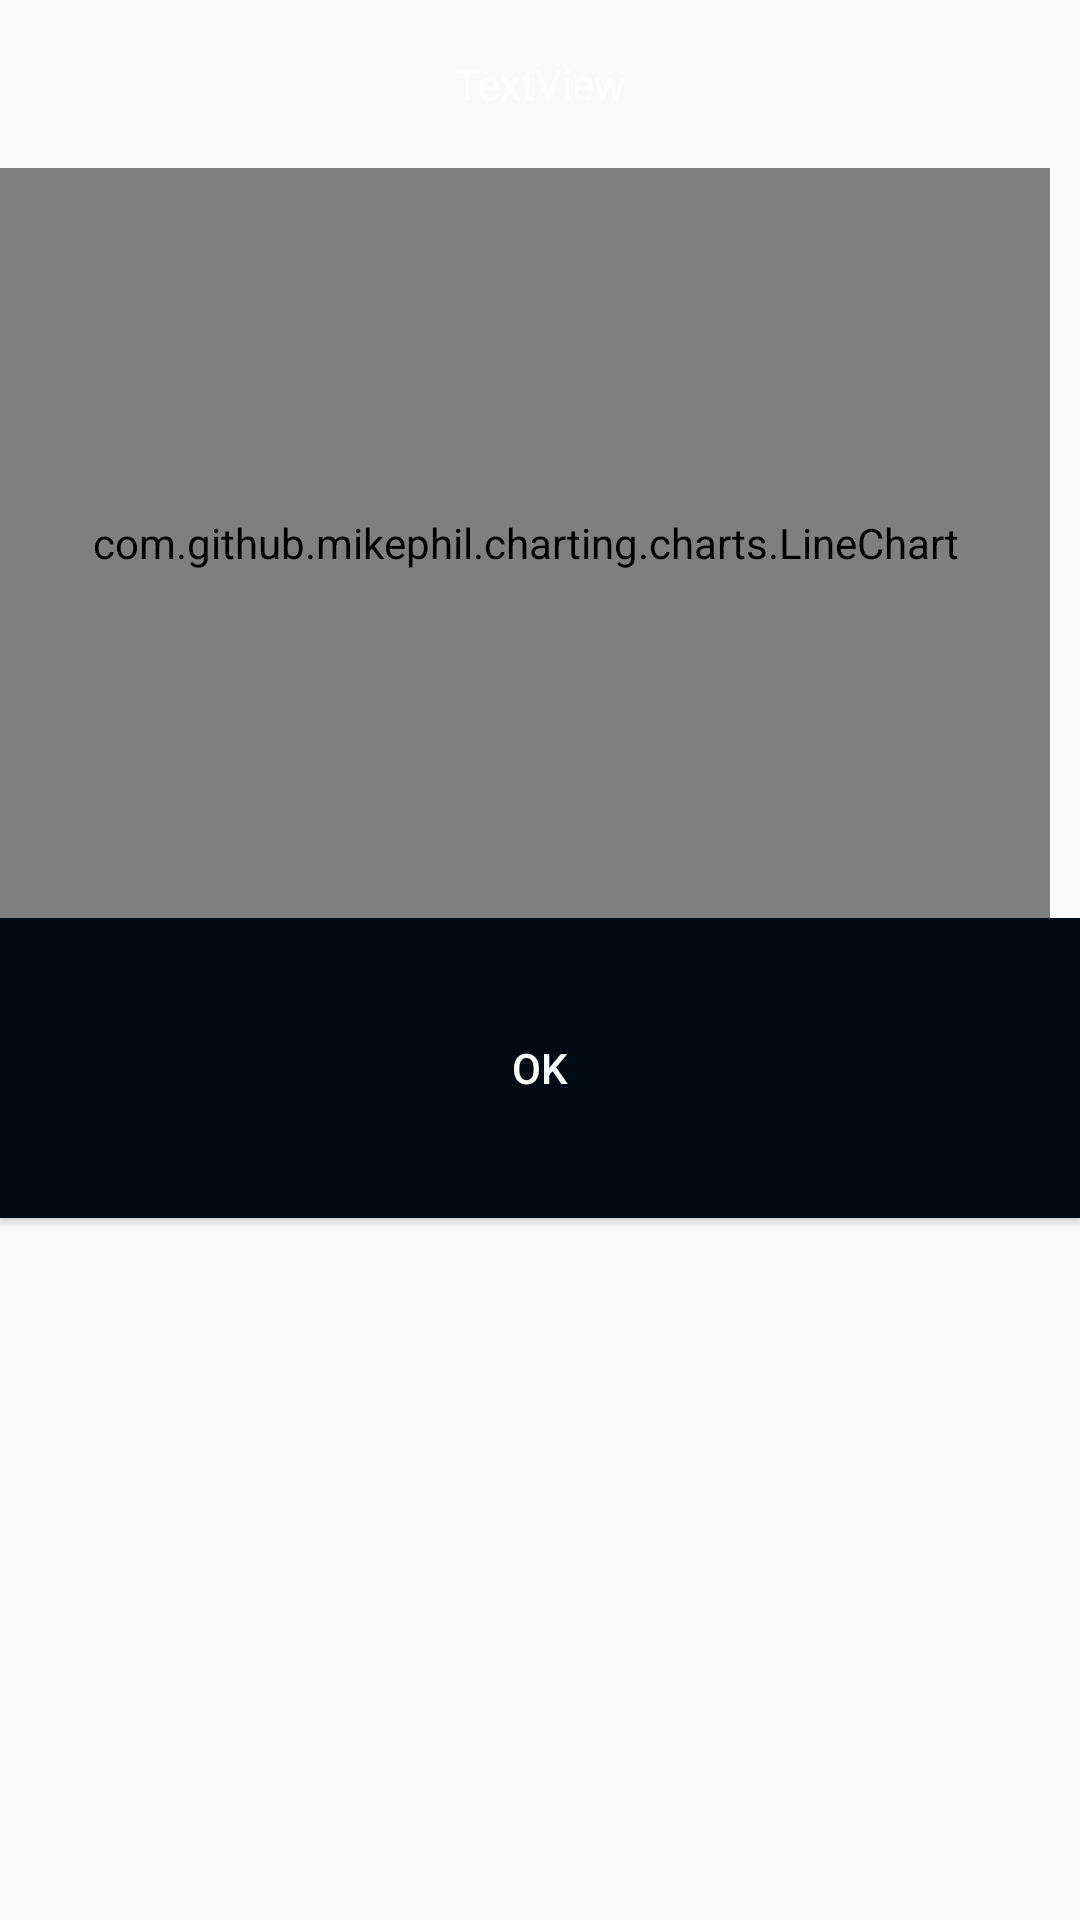

Android layout source for this screen:
<!-- AndroidManifest.xml: application theme AppTheme -->
<!-- res/layout/graph_dialog.xml -->
<LinearLayout xmlns:android="http://schemas.android.com/apk/res/android"
    android:orientation="vertical"
    android:layout_width="wrap_content"
    android:layout_height="wrap_content">

    <TextView
        android:id="@+id/graph_title"
        android:layout_width="match_parent"
        android:layout_height="56dp"
        android:gravity="center"
        android:paddingHorizontal="10dp"
        android:text="TextView"
        android:textColor="@android:color/white"
        android:textSize="14sp" />

    <com.github.mikephil.charting.charts.LineChart
        android:id="@+id/chart"
        android:layout_width="350dp"
        android:layout_height="250dp" />


    <LinearLayout
        android:layout_width="match_parent"
        android:layout_height="match_parent"
        android:orientation="horizontal">

        <Button
            android:id="@+id/ok_button"
            android:layout_width="0dp"
            android:layout_height="100dp"
            android:layout_weight="1"
            android:background="@color/primaryDarkColor"
            android:textColor="@color/primaryTextColor"
            android:text="@string/ok_button" />
    </LinearLayout>

</LinearLayout>
<!-- resources referenced by this layout -->
<resources>
  <color name="primaryDarkColor">#000a12</color>
  <color name="primaryTextColor">#ffffff</color>
  <string name="ok_button">OK</string>
  <style name="AppTheme" parent="Theme.AppCompat.Light.DarkActionBar">
          
          <item name="colorPrimary">@color/primaryColor</item>
          <item name="colorPrimaryDark">@color/primaryDarkColor</item>
          <item name="colorAccent">@color/secondaryColor</item>
  
          <item name="android:alertDialogTheme">@style/MyDialogTheme</item>
      </style>
  <color name="primaryColor">#263238</color>
  <color name="secondaryColor">#64dd17</color>
  <style name="MyDialogTheme" parent="Theme.AppCompat.Light.Dialog">
          <item name="android:windowBackground">@color/primaryDarkColor</item>
      </style>
</resources>
